5-way image classification set "dataset" from GitHub (Prasone/Starfruit-Disease-Detection-using-MobileNetV2---HSV); label vocabulary: anthracnose, bed bugs, fruit borer, healthy fruits, healthy leaf.

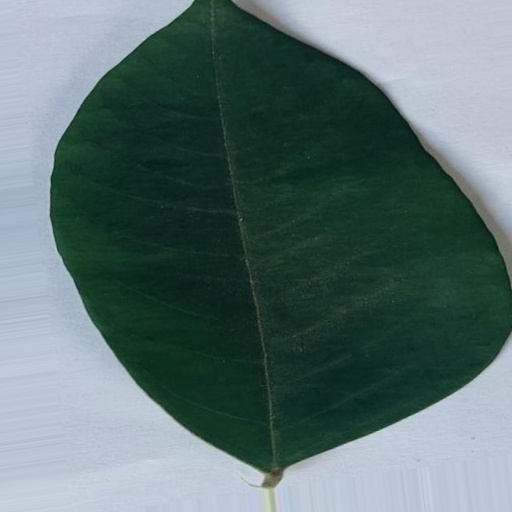
Label: healthy leaf

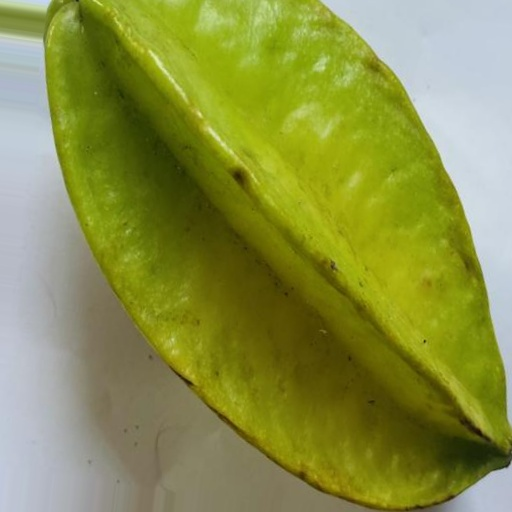
Label: healthy fruits

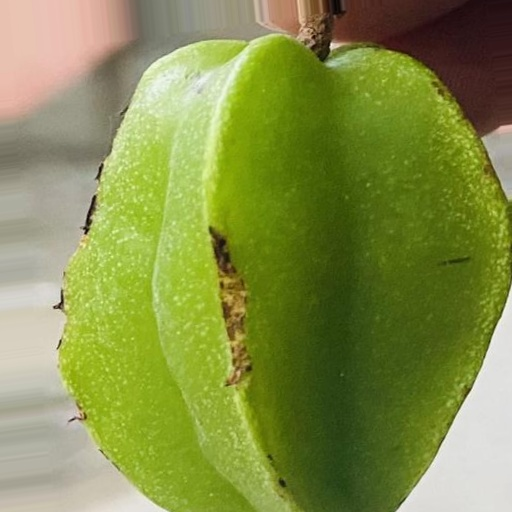
Label: bed bugs

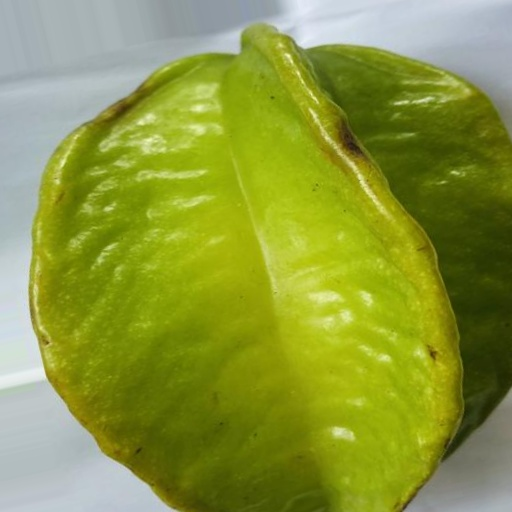
Label: healthy fruits

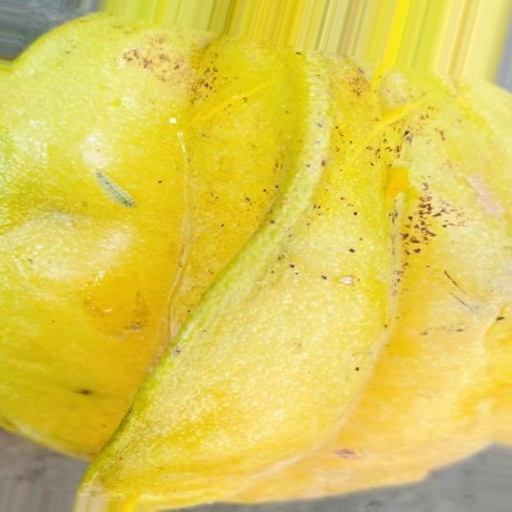
Label: fruit borer

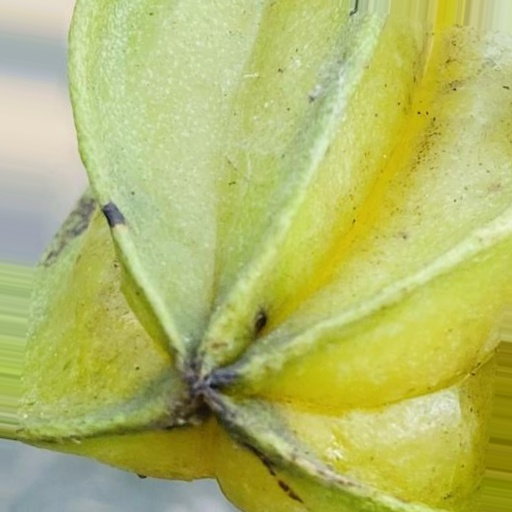
Label: anthracnose
